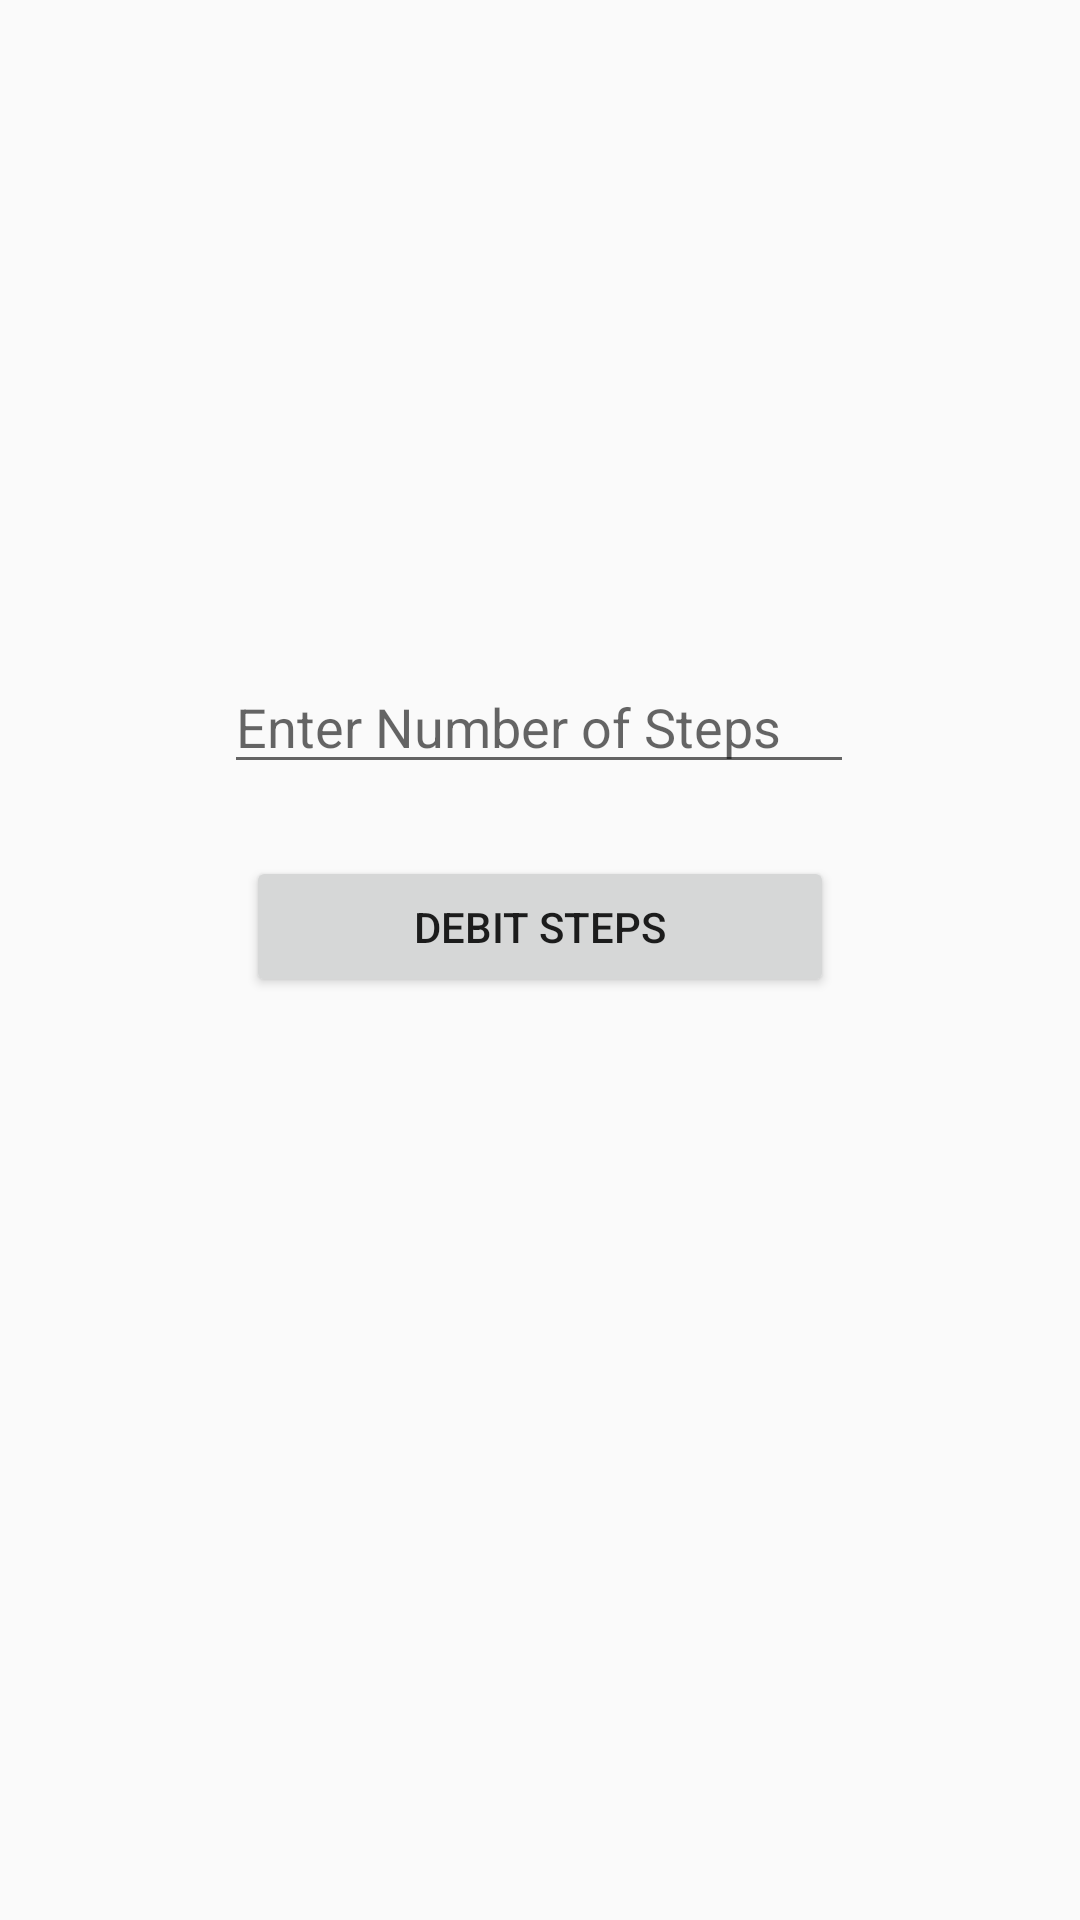

Android layout source for this screen:
<!-- AndroidManifest.xml: application theme AppTheme -->
<!-- res/layout/activity_debit_steps.xml -->
<?xml version="1.0" encoding="utf-8"?>
<androidx.constraintlayout.widget.ConstraintLayout xmlns:android="http://schemas.android.com/apk/res/android"
    xmlns:app="http://schemas.android.com/apk/res-auto"
    xmlns:tools="http://schemas.android.com/tools"
    android:layout_width="match_parent"
    android:layout_height="match_parent"
    tools:context=".Debit_Steps">

    <EditText
        android:id="@+id/editTextTextPersonName5"
        android:layout_width="wrap_content"
        android:layout_height="wrap_content"
        android:layout_marginTop="220dp"
        android:ems="10"
        android:inputType="number"
        android:hint="Enter Number of Steps"
        app:layout_constraintEnd_toEndOf="parent"
        app:layout_constraintHorizontal_bias="0.497"
        app:layout_constraintStart_toStartOf="parent"
        app:layout_constraintTop_toTopOf="parent" />

    <Button
        android:id="@+id/button23"
        android:layout_width="196dp"
        android:layout_height="47dp"
        android:layout_marginTop="24dp"
        android:text="Debit Steps"

        app:layout_constraintEnd_toEndOf="parent"
        app:layout_constraintStart_toStartOf="parent"
        app:layout_constraintTop_toBottomOf="@+id/editTextTextPersonName5" />
</androidx.constraintlayout.widget.ConstraintLayout>
<!-- resources referenced by this layout -->
<resources>
  <style name="AppTheme" parent="Theme.AppCompat.Light.DarkActionBar">
          
          <item name="colorPrimary">@color/colorPrimary</item>
          <item name="colorPrimaryDark">@color/colorPrimaryDark</item>
          <item name="colorAccent">@color/colorAccent</item>
      </style>
  <color name="colorPrimary">#3F51B5</color>
  <color name="colorPrimaryDark">#303F9F</color>
  <color name="colorAccent">#FF4081</color>
</resources>
